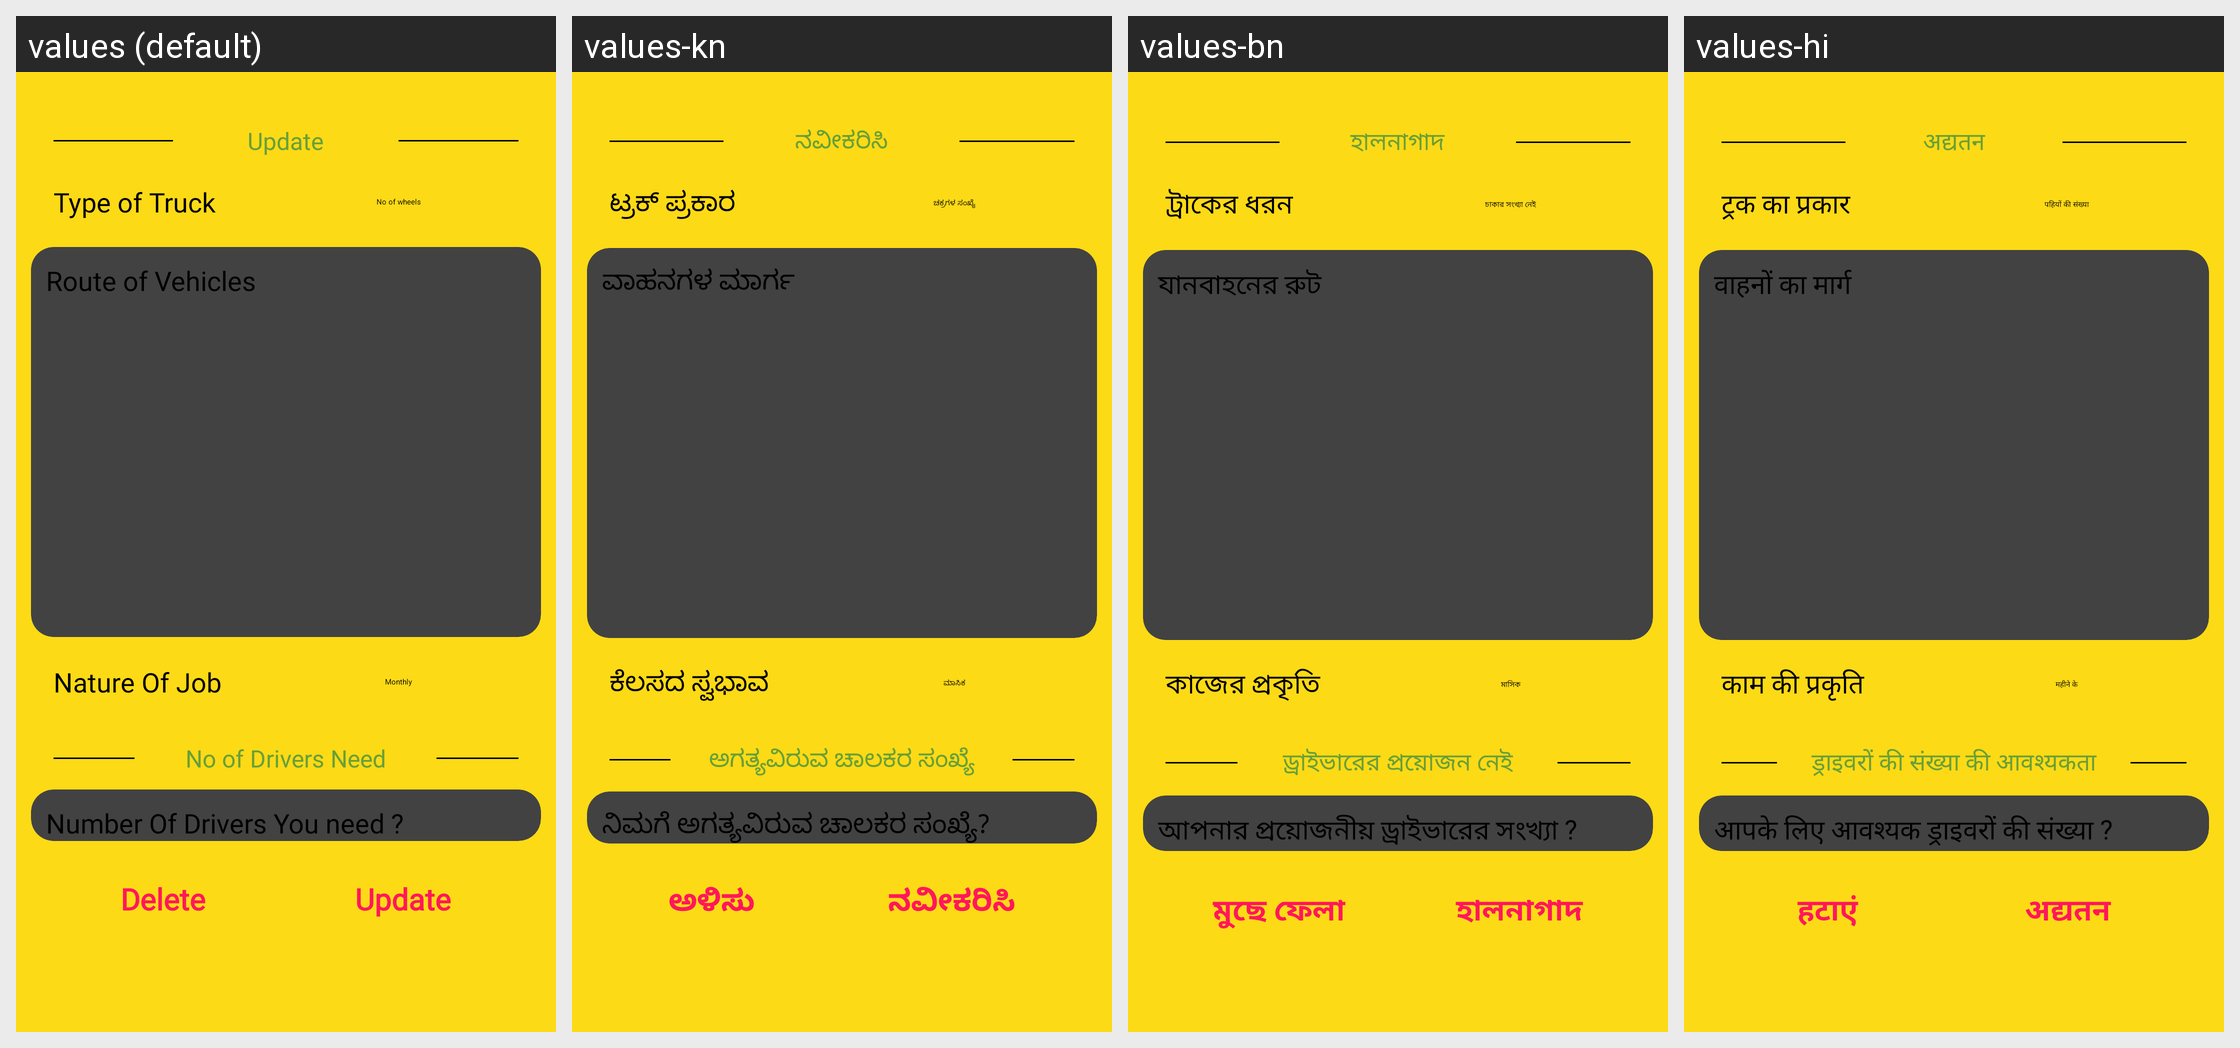

This grid shows one Android layout under several languages. Give, for every string resource on the screen, its name, the default text and each shown locale's text.
Android screen res/layout/activity_update_job_details.xml rendered under 4 locales, left to right: values (default), values-kn, values-bn, values-hi. Device: Nexus 5 (rendered at 1080×1920; each locale shown at half size, 540×960, under a caption strip naming it); theme Theme.RoadPilot.
Other locales in the repository, not shown: values-gu, values-ml, values-mr, values-ta, values-te.
Strings drawn on this screen, with the default value and each locale's value (text and hints the layout hard-codes, and strings that could not be matched under every locale, appear in the picture but are not listed):

update
  values: Update
  values-kn: ನವೀಕರಿಸಿ
  values-bn: হালনাগাদ
  values-hi: अद्यतन

type_of_truck
  values: Type of Truck
  values-kn: ಟ್ರಕ್ ಪ್ರಕಾರ
  values-bn: ট্রাকের ধরন
  values-hi: ट्रक का प्रकार

no_of_wheels
  values: No of wheels
  values-kn: ಚಕ್ರಗಳ ಸಂಖ್ಯೆ
  values-bn: চাকার সংখ্যা নেই
  values-hi: पहियों की संख्या

route_of_vehicles
  values: Route of Vehicles
  values-kn: ವಾಹನಗಳ ಮಾರ್ಗ
  values-bn: যানবাহনের রুট
  values-hi: वाहनों का मार्ग

nature_of_job
  values: Nature Of Job
  values-kn: ಕೆಲಸದ ಸ್ವಭಾವ
  values-bn: কাজের প্রকৃতি
  values-hi: काम की प्रकृति

monthly
  values: Monthly
  values-kn: ಮಾಸಿಕ
  values-bn: মাসিক
  values-hi: महीने के

no_of_drivers_need
  values: No of Drivers Need
  values-kn: ಅಗತ್ಯವಿರುವ ಚಾಲಕರ ಸಂಖ್ಯೆ
  values-bn: ড্রাইভারের প্রয়োজন নেই
  values-hi: ड्राइवरों की संख्या की आवश्यकता

number_of_drivers_you_need
  values: Number Of Drivers You need ?
  values-kn: ನಿಮಗೆ ಅಗತ್ಯವಿರುವ ಚಾಲಕರ ಸಂಖ್ಯೆ?
  values-bn: আপনার প্রয়োজনীয় ড্রাইভারের সংখ্যা ?
  values-hi: आपके लिए आवश्यक ड्राइवरों की संख्या ?

delete
  values: Delete
  values-kn: ಅಳಿಸು
  values-bn: মুছে ফেলা
  values-hi: हटाएं
